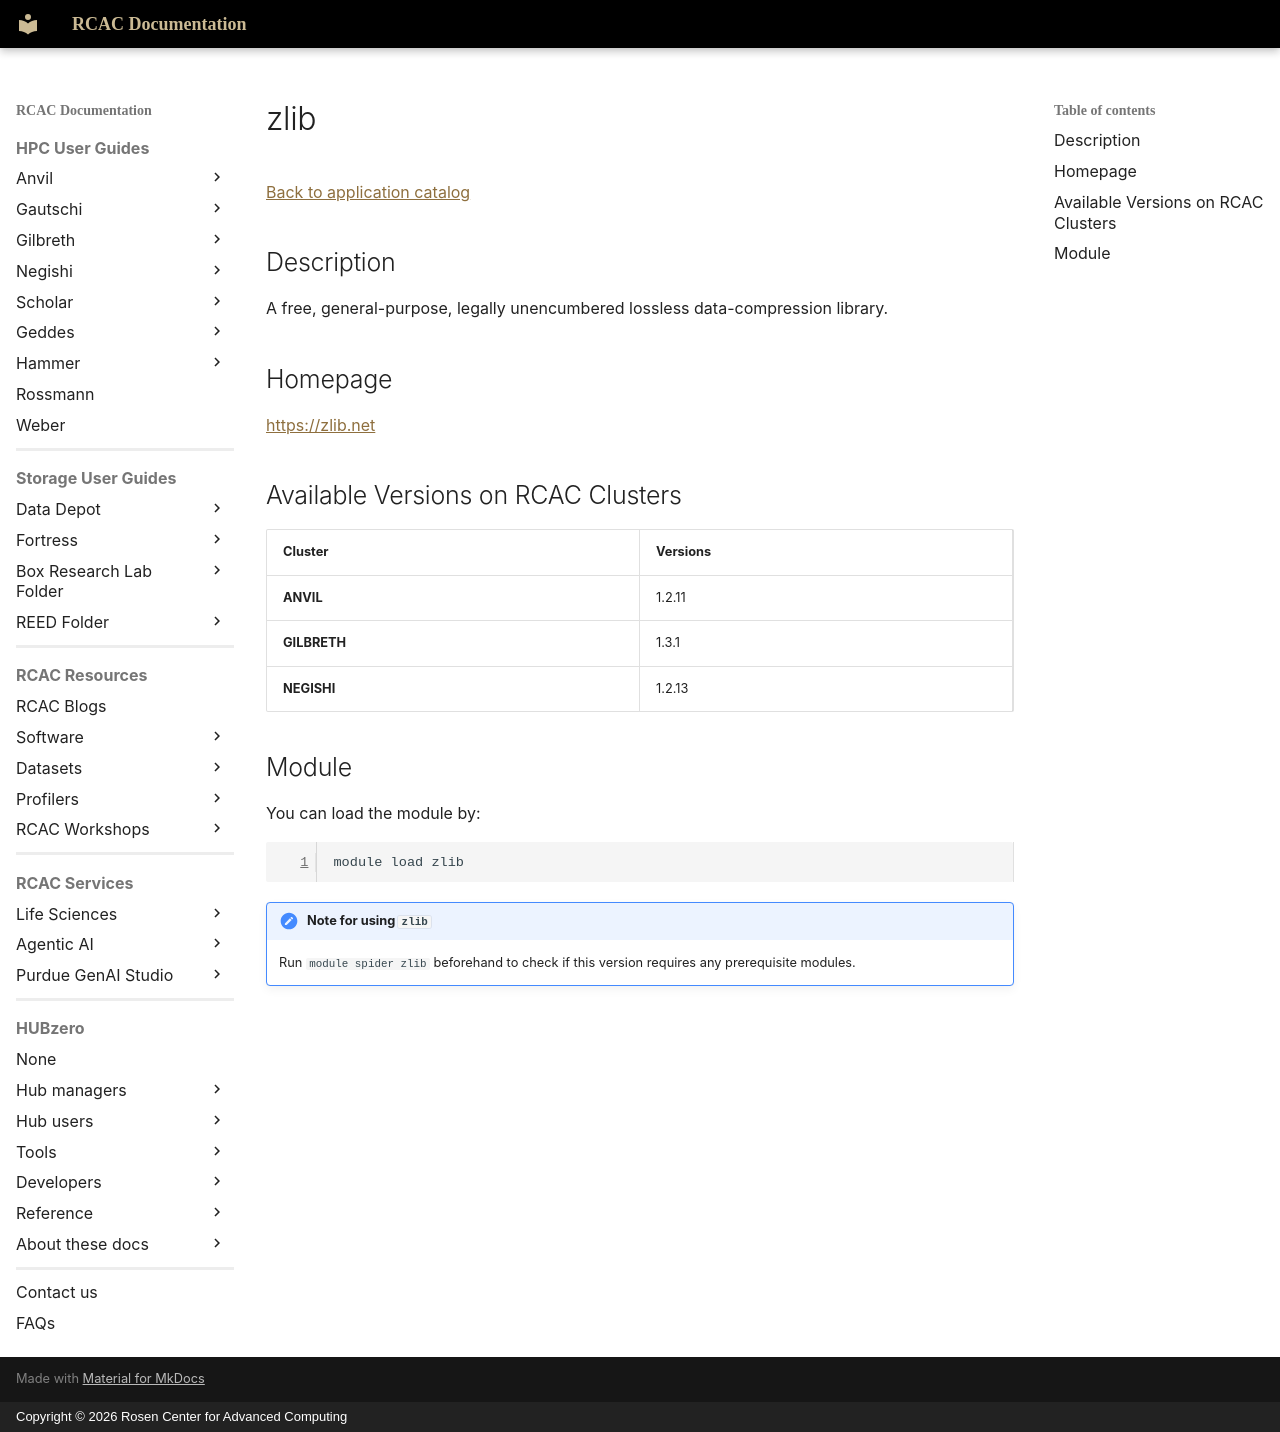

repository: PurdueRCAC/RCAC-Docs · page: software/apps_md/zlib/index.html · generator: mkdocs · copyright: Copyright © 2026 Rosen Center for Advanced Computing

# zlib

[Back to application catalog](../app_catalog.md)

## Description

A free, general-purpose, legally unencumbered lossless data-compression library.

## Homepage

[https://zlib.net](https://zlib.net)

## Available Versions on RCAC Clusters

|Cluster|Versions|
|---|---|
**ANVIL**|1.2.11
**GILBRETH**|1.3.1
**NEGISHI**|1.2.13

## Module

You can load the module by:

```bash
module load zlib
```

!!! note "Note for using `zlib`"
    Run `module spider zlib` beforehand to check if this version requires any prerequisite modules.
